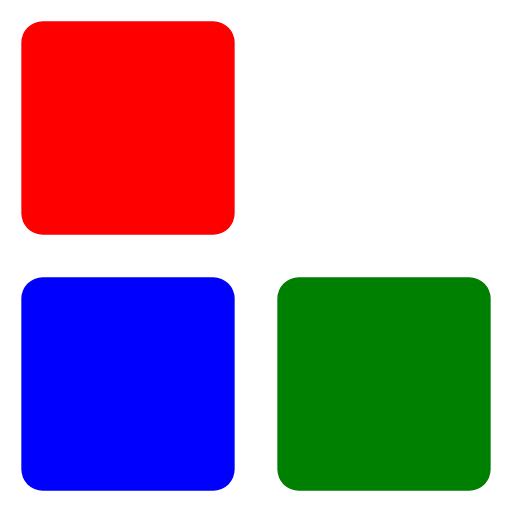
t = 0.00 s
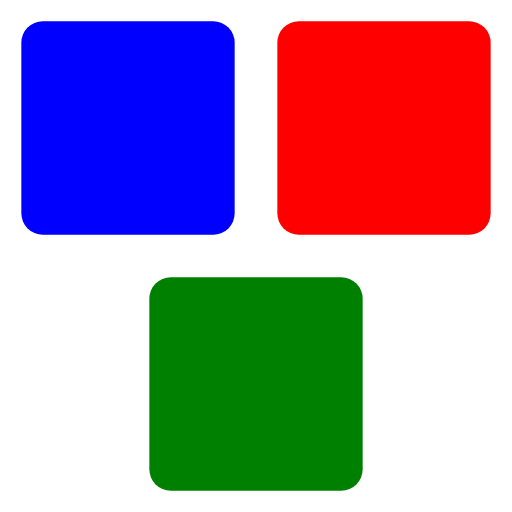
t = 0.50 s
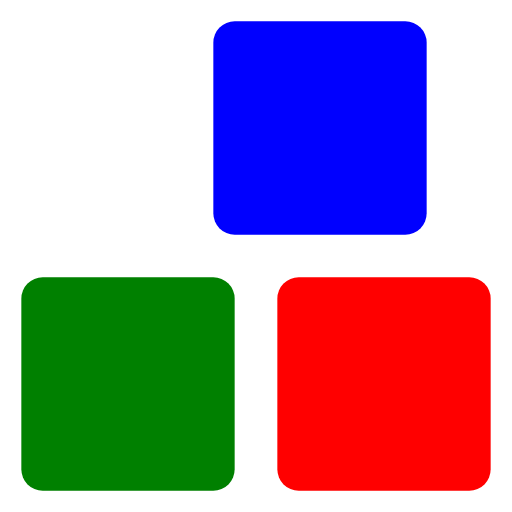
t = 0.95 s
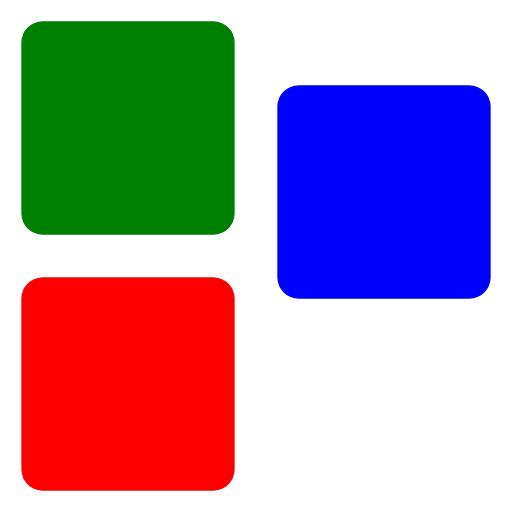
t = 1.45 s
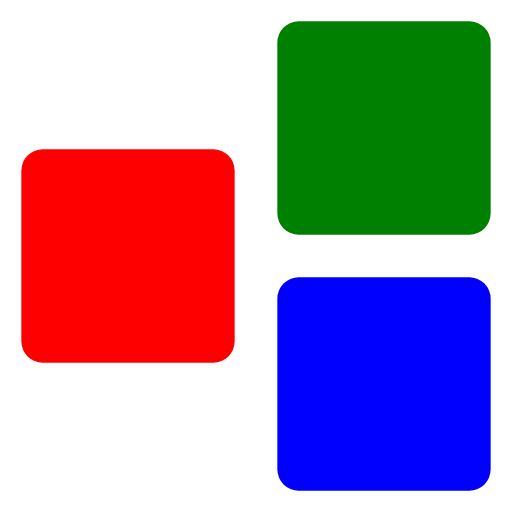
t = 1.90 s
t = 2.40 s: frame unchanged from t = 0.00 s, image omitted

The animated SVG that drew these frames (rendered in a browser with its animation timeline set to each time). Animation: 12 SMIL elements (animate=12); one cycle of 2.40 s.

<svg width="150" height="150" viewBox="0 0 24 24" xmlns="http://www.w3.org/2000/svg">
    <rect x="1" y="1" rx="1" width="10" height="10" fill="red">
        <animate id="spinner_c7A9" begin="0;spinner_23zP.end" attributeName="x" dur="0.2s" values="1;13" fill="freeze"/>
        <animate id="spinner_Acnw" begin="spinner_ZmWi.end" attributeName="y" dur="0.2s" values="1;13" fill="freeze"/>
        <animate id="spinner_iIcm" begin="spinner_zfQN.end" attributeName="x" dur="0.2s" values="13;1" fill="freeze"/>
        <animate id="spinner_WX4U" begin="spinner_rRAc.end" attributeName="y" dur="0.2s" values="13;1" fill="freeze"/>
    </rect>
    <rect x="1" y="13" rx="1" width="10" height="10" fill="blue">
        <animate id="spinner_YLx7" begin="spinner_c7A9.end" attributeName="y" dur="0.2s" values="13;1" fill="freeze"/>
        <animate id="spinner_vwnJ" begin="spinner_Acnw.end" attributeName="x" dur="0.2s" values="1;13" fill="freeze"/>
        <animate id="spinner_KQuy" begin="spinner_iIcm.end" attributeName="y" dur="0.2s" values="1;13" fill="freeze"/>
        <animate id="spinner_arKy" begin="spinner_WX4U.end" attributeName="x" dur="0.2s" values="13;1" fill="freeze"/>
    </rect>
    <rect x="13" y="13" rx="1" width="10" height="10" fill="green">
        <animate id="spinner_ZmWi" begin="spinner_YLx7.end" attributeName="x" dur="0.2s" values="13;1" fill="freeze"/>
        <animate id="spinner_zfQN" begin="spinner_vwnJ.end" attributeName="y" dur="0.2s" values="13;1" fill="freeze"/>
        <animate id="spinner_rRAc" begin="spinner_KQuy.end" attributeName="x" dur="0.2s" values="1;13" fill="freeze"/>
        <animate id="spinner_23zP" begin="spinner_arKy.end" attributeName="y" dur="0.2s" values="1;13" fill="freeze"/>
    </rect>
</svg>
